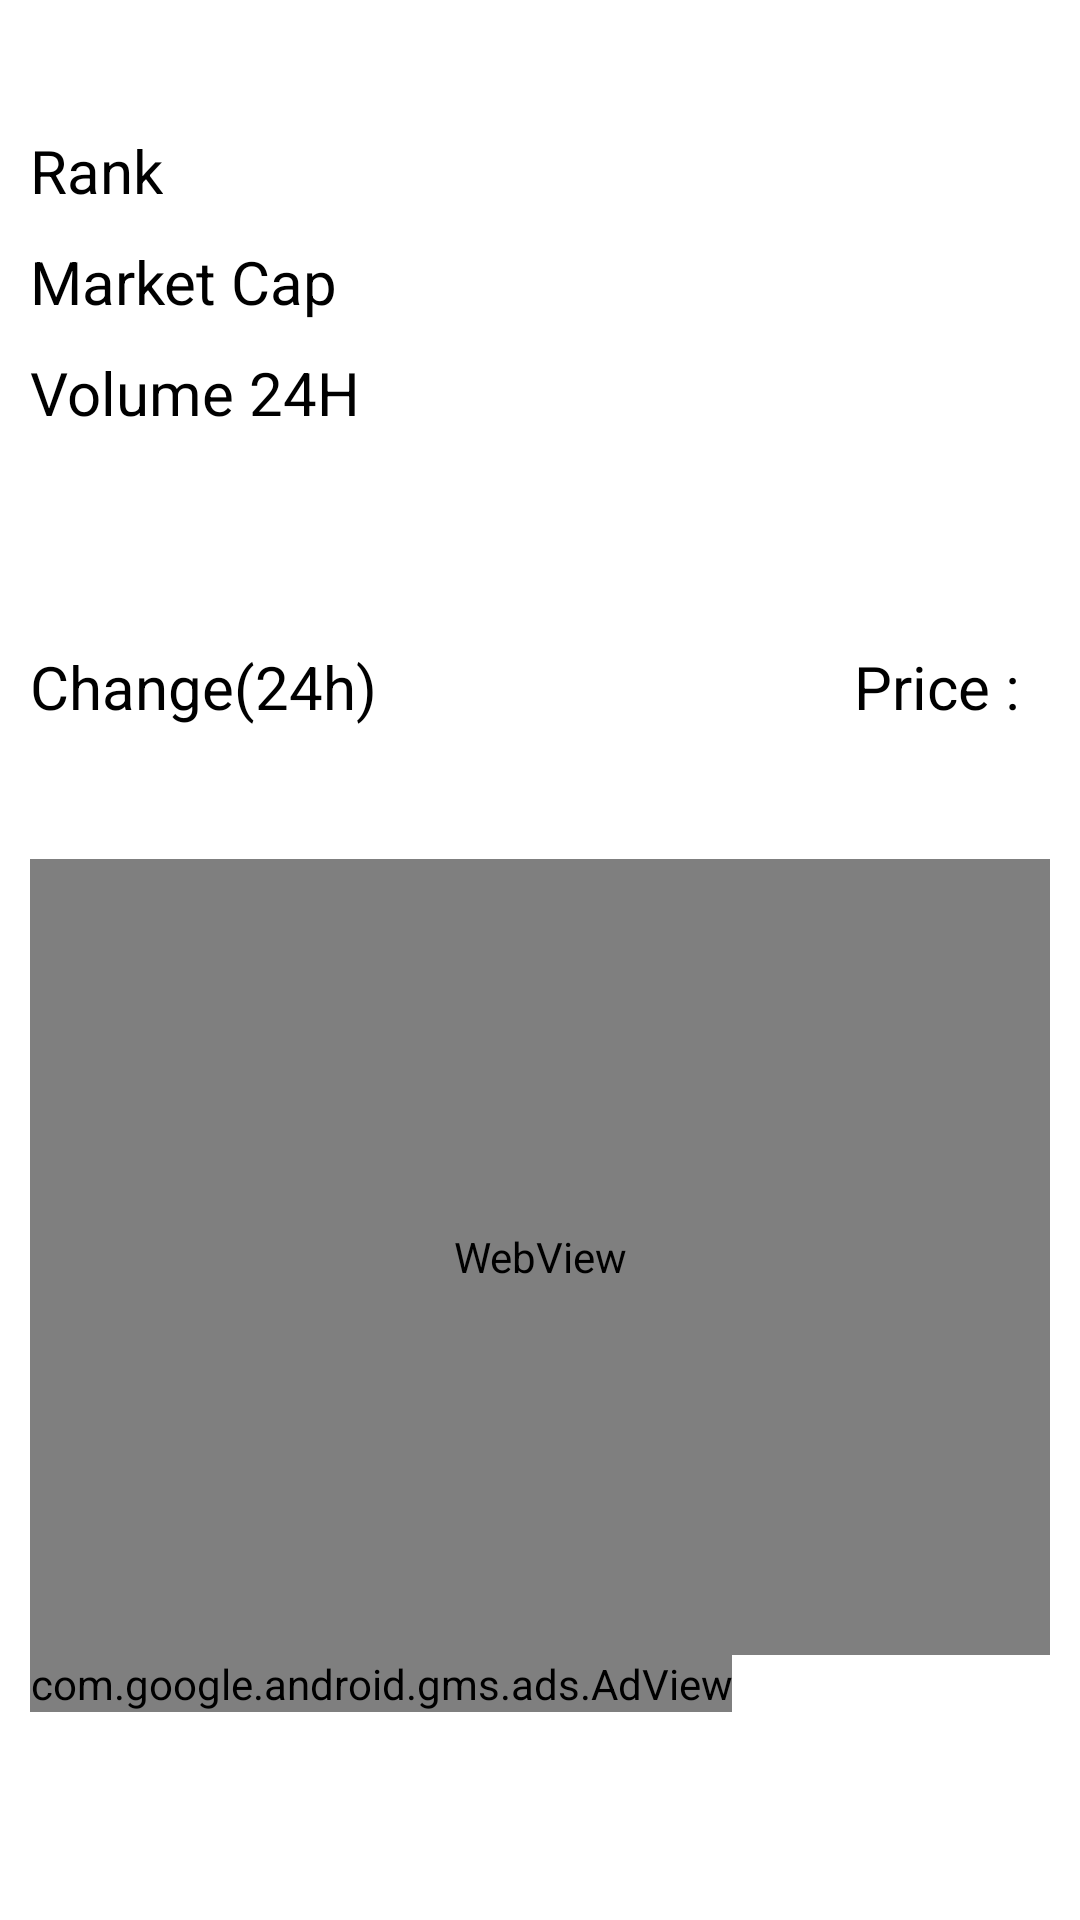

Write the Android layout XML for this screen, with the resource values it uses.
<!-- AndroidManifest.xml: application theme AppTheme -->
<!-- res/layout/activty_details2.xml -->
<?xml version="1.0" encoding="utf-8"?>
<LinearLayout xmlns:android="http://schemas.android.com/apk/res/android"
    xmlns:tools="http://schemas.android.com/tools"
    android:layout_width="fill_parent"
    android:layout_height="match_parent"
    xmlns:ads="http://schemas.android.com/apk/res-auto"
    android:minHeight="550dp"
    android:orientation="vertical"
    android:background="@color/textcl"
    android:paddingBottom="0dp"
    android:paddingLeft="10dp"
    android:paddingRight="10dp"
    android:paddingTop="3dp"
    tools:context=".DetailsActivity">


    <LinearLayout
        android:layout_width="match_parent"
        android:layout_height="match_parent"
        android:layout_weight="3"
        android:background="@color/textcl"
        android:orientation="horizontal">

        <LinearLayout
            android:layout_width="fill_parent"
            android:id="@+id/l1"
            android:textColor="@color/textRenk"
            android:layout_height="wrap_content"
            android:orientation="vertical">

            <LinearLayout
                android:layout_width="fill_parent"
                android:layout_height="wrap_content"
                android:orientation="horizontal">

                <TextView
                    android:id="@+id/txtbaslik"
                    android:layout_width="fill_parent"
                    android:layout_height="wrap_content"
                    android:gravity="center"
                    android:text=""
                    android:textColor="@android:color/background_dark"
                    android:textSize="30sp" />
            </LinearLayout>

            <LinearLayout
                android:layout_width="fill_parent"
                android:layout_height="wrap_content"
                android:orientation="horizontal">

                <TextView
                    android:id="@+id/txt1d"
                    android:layout_width="wrap_content"
                    android:layout_height="wrap_content"
                    android:text="@string/rank"
                    android:textColor="@android:color/background_dark"
                    android:textSize="20sp" />

                <TextView
                    android:id="@+id/txxpercent1h"
                    android:layout_width="match_parent"
                    android:layout_height="wrap_content"
                    android:gravity="right"
                    android:layout_alignLeft="@+id/txt1d"
                    android:layout_below="@+id/txt1d"
                    android:layout_toRightOf="@+id/txt1d"
                    android:text="" />
            </LinearLayout>

            <LinearLayout
                android:layout_width="fill_parent"
                android:id="@+id/l2"
                android:layout_below="@id/l1"
                android:layout_marginTop="10dp"
                android:layout_height="wrap_content"
                android:orientation="horizontal">

                <TextView
                    android:id="@+id/txt24h"
                    android:layout_width="wrap_content"
                    android:layout_height="wrap_content"
                    android:text="@string/market"
                    android:textColor="@android:color/background_dark"
                    android:textSize="20sp" />

                <TextView
                    android:id="@+id/txxpercent24h"
                    android:layout_width="match_parent"
                    android:gravity="right"
                    android:layout_height="wrap_content"
                    android:layout_alignLeft="@+id/txt24h"
                    android:layout_below="@+id/txt24h"
                    android:layout_toRightOf="@+id/txt24h"
                    android:text="" />
            </LinearLayout>

            <LinearLayout
                android:layout_width="fill_parent"
                android:layout_height="wrap_content"
                android:layout_below="@id/l2"
                android:layout_marginTop="10dp"
                android:orientation="horizontal">

                <TextView
                    android:id="@+id/txt7d"
                    android:layout_width="wrap_content"
                    android:layout_height="wrap_content"
                    android:text="@string/Voluume24H"
                    android:textColor="@android:color/background_dark"
                    android:textSize="20sp" />

                <TextView
                    android:id="@+id/txxpercent7d"
                    android:layout_width="match_parent"
                    android:layout_height="wrap_content"
                    android:layout_alignLeft="@+id/txt7d"
                    android:gravity="right"
                    android:layout_below="@+id/txt24h"
                    android:layout_toRightOf="@+id/txt7d"
                    android:text="" />
            </LinearLayout>

        </LinearLayout>

    </LinearLayout>

    <LinearLayout
        android:layout_width="match_parent"
        android:layout_height="match_parent"
        android:layout_weight="4"
        android:background="@color/textcl"
        android:orientation="horizontal">

        <LinearLayout
            android:id="@+id/llayout"
            android:layout_width="wrap_content"
            android:layout_height="wrap_content"
            android:orientation="vertical">

            <TextView
                android:id="@+id/txtmarket"
                android:layout_width="wrap_content"
                android:layout_height="wrap_content"
                android:gravity="left"
                android:text="@string/change24"
                android:textColor="@android:color/background_dark"
                android:textSize="20sp" />

            <TextView
                android:id="@+id/txtmarket_cap"
                android:layout_width="wrap_content"
                android:layout_height="wrap_content"
                android:gravity="left"
                android:text=" "
                android:textColor="@android:color/background_dark"
                android:textSize="20sp" />

        </LinearLayout>


        <LinearLayout
            android:layout_width="fill_parent"
            android:layout_height="wrap_content"
            android:layout_alignParentLeft="true"
            android:layout_alignParentStart="true"
            android:layout_below="@id/llayout"
            android:layout_marginLeft="30dp"
            android:gravity="right"
            android:orientation="vertical">

            <TextView
                android:id="@+id/txtPrice"
                android:layout_width="wrap_content"
                android:layout_height="wrap_content"
                android:layout_marginRight="10dp"
                android:gravity="right"
                android:text="@string/price"
                android:textColor="@android:color/background_dark"
                android:textSize="20sp" />

            <TextView
                android:id="@+id/txtPrice_usd"
                android:layout_width="wrap_content"
                android:layout_height="wrap_content"
                android:layout_marginRight="10dp"
                android:gravity="right"
                android:text=" "
                android:textColor="@android:color/background_dark"
                android:textSize="20sp" />

        </LinearLayout>
    </LinearLayout>


    <LinearLayout
        android:layout_width="match_parent"
        android:layout_height="match_parent"
        android:layout_weight="2"
        android:orientation="vertical">
        <LinearLayout
            android:layout_width="match_parent"
            android:layout_height="match_parent"
            android:layout_weight="2"
            >

            <WebView
                android:id="@+id/wv_grafik"
                android:layout_width="match_parent"
                android:layout_height="match_parent"
                android:layout_marginTop="0dp"
                android:minHeight="300dp">

            </WebView>
        </LinearLayout>
        <LinearLayout
            android:layout_width="match_parent"
            android:layout_height="match_parent"
            android:layout_weight="6"
            >
            <com.google.android.gms.ads.AdView
                android:id="@+id/adViewD"
                android:layout_width="wrap_content"
                android:layout_height="wrap_content"
                android:layout_centerHorizontal="true"
                android:layout_alignParentBottom="true"
                ads:adSize="BANNER"
                ads:adUnitId="@string/banner_id">
            </com.google.android.gms.ads.AdView>

        </LinearLayout>

    </LinearLayout>

</LinearLayout>
<!-- resources referenced by this layout -->
<resources>
  <color name="textRenk">#fffefe</color>
  <color name="textcl">#ffffff</color>
  <string name="Voluume24H">Volume 24H</string>
  <string name="banner_id">ca-app-pub-3688388679356685/1999812072</string>
  <string name="change24">Change(24h)</string>
  <string name="market">Market Cap</string>
  <string name="price">Price  : </string>
  <string name="rank">Rank</string>
  <style name="AppTheme" parent="Theme.AppCompat.Light.DarkActionBar">
          
          <item name="colorPrimary">@color/colorPrimary</item>
          <item name="colorPrimaryDark">@color/colorPrimaryDark</item>
          <item name="colorAccent">@color/colorAccent</item>
      </style>
  <color name="colorPrimary">#0a0b0e</color>
  <color name="colorPrimaryDark">#303F9F</color>
  <color name="colorAccent">#FF4081</color>
</resources>
